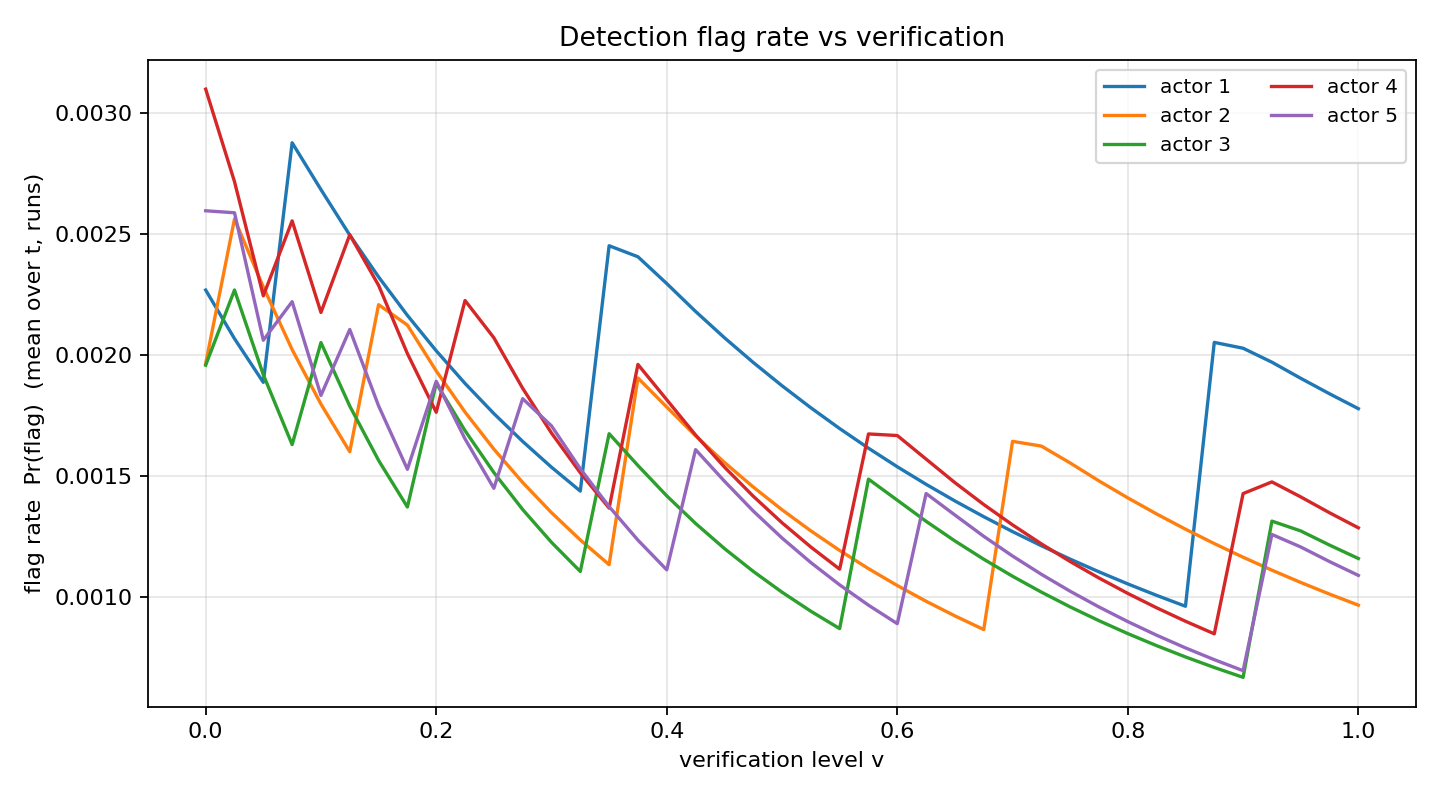

Data behind this chart, as committed beside it:
# v, actor_1, actor_2, actor_3, actor_4, actor_5
0.000000000000000000e+00, 2.268593267581553441e-03, 1.964965707543675499e-03, 1.958044557823557241e-03, 3.098898356732160408e-03, 2.596220780689106888e-03
2.500000000000000139e-02, 2.067686891011333294e-03, 2.562376660384071535e-03, 2.268749160015737232e-03, 2.716724383818203137e-03, 2.588027542321347241e-03
5.000000000000000278e-02, 1.887227714198913553e-03, 2.281415339473458204e-03, 1.918772211959685059e-03, 2.244705000353452995e-03, 2.061256338392714049e-03
7.500000000000001110e-02, 2.877338191470473275e-03, 2.022582715947573995e-03, 1.629936805795595411e-03, 2.554512716991141907e-03, 2.220640386763061969e-03
1.000000000000000056e-01, 2.683746059619518398e-03, 1.797318298532912806e-03, 2.051519178601468596e-03, 2.176052464525124464e-03, 1.833118263374289292e-03
1.250000000000000000e-01, 2.495600445901469122e-03, 1.600563595128501326e-03, 1.789109542866484936e-03, 2.497099480814468555e-03, 2.105618737078818192e-03
1.500000000000000222e-01, 2.322840105491108531e-03, 2.208177064236096446e-03, 1.564735376742065753e-03, 2.288181342032347132e-03, 1.790019979381107795e-03
1.750000000000000167e-01, 2.163966579531662049e-03, 2.123748429462501974e-03, 1.372055492903312413e-03, 2.005985003838972602e-03, 1.527845321442677928e-03
2.000000000000000111e-01, 2.017656716369442549e-03, 1.934361565519404635e-03, 1.883505109026906155e-03, 1.763490966515735003e-03, 1.891520867895901681e-03
2.250000000000000056e-01, 1.882738181506971031e-03, 1.764308770861311437e-03, 1.687448897415011473e-03, 2.225378082639397574e-03, 1.653570132837400841e-03
2.500000000000000000e-01, 1.758168986749741869e-03, 1.611289291335804563e-03, 1.514535150715090595e-03, 2.071483724681577598e-03, 1.449420876890039622e-03
2.750000000000000222e-01, 1.643020279183726728e-03, 1.473324349868576633e-03, 1.361614906929209390e-03, 1.862504341903603589e-03, 1.819697185848814314e-03
3.000000000000000444e-01, 1.536461792582155539e-03, 1.348704298795189160e-03, 1.226037332049401130e-03, 1.677566161893961905e-03, 1.707287138470792165e-03
3.250000000000000111e-01, 1.437749487462114395e-03, 1.235945824842432650e-03, 1.105558255353633612e-03, 1.513461267489746298e-03, 1.530061314980013520e-03
3.500000000000000333e-01, 2.451741552299040606e-03, 1.133757027040549481e-03, 1.674969408399774613e-03, 1.367482313285095508e-03, 1.373600442647560094e-03
3.750000000000000000e-01, 2.406167582433477170e-03, 1.905148135440852715e-03, 1.543486172009722601e-03, 1.961088733568241461e-03, 1.235114092846156808e-03
4.000000000000000222e-01, 2.295354066714994090e-03, 1.785088170182080880e-03, 1.418053288143150681e-03, 1.815268920461909907e-03, 1.112245765386821184e-03
4.250000000000000444e-01, 2.180186203094680586e-03, 1.666211529648409240e-03, 1.304122301043708632e-03, 1.669587646321524232e-03, 1.609171547527895587e-03
4.500000000000000111e-01, 2.071723073699183182e-03, 1.556357279656750414e-03, 1.200482481907405585e-03, 1.537205029727428673e-03, 1.478944052660691177e-03
4.750000000000000333e-01, 1.969501679384366710e-03, 1.454729936181675676e-03, 1.106070966392258548e-03, 1.416715010340241498e-03, 1.355600209603902151e-03
5.000000000000000000e-01, 1.873097377395382956e-03, 1.360616409706527641e-03, 1.019951773780447546e-03, 1.306885476075159147e-03, 1.243836610899995421e-03
5.250000000000000222e-01, 1.782120078610116565e-03, 1.273375975290980122e-03, 9.412982598389074695e-04, 1.206633091303421779e-03, 1.142408557109342304e-03
5.500000000000000444e-01, 1.696210889981619729e-03, 1.192431664393533985e-03, 8.693783634311502695e-04, 1.115002345379756399e-03, 1.050226145255739318e-03
5.750000000000000666e-01, 1.615039141761975827e-03, 1.117262847208921883e-03, 1.487277737800509663e-03, 1.673960795982659721e-03, 9.663319562367433946e-04
6.000000000000000888e-01, 1.538299748416460666e-03, 1.047398816740763294e-03, 1.400178798148021819e-03, 1.667375034729026099e-03, 8.898824447811648497e-04
6.250000000000000000e-01, 1.465710859854363335e-03, 9.824132196192270072e-04, 1.312860174097707500e-03, 1.569879273288443677e-03, 1.427744760492188859e-03
6.500000000000000222e-01, 1.397011766013367406e-03, 9.219192057334790746e-04, 1.231680536854518060e-03, 1.472623306115083963e-03, 1.338819826896098242e-03
6.750000000000000444e-01, 1.331961023189776050e-03, 8.655651905626893239e-04, 1.156144430401684353e-03, 1.382196641898092437e-03, 1.250864941562124244e-03
7.000000000000000666e-01, 1.270334774987391668e-03, 1.643308130355838328e-03, 1.085802859011830712e-03, 1.298045429233840586e-03, 1.169407464292615551e-03
7.250000000000000888e-01, 1.211925244532396917e-03, 1.623745496725917999e-03, 1.020248209595231437e-03, 1.219668314552668775e-03, 1.093898104815860250e-03
7.500000000000000000e-01, 1.156539377786924838e-03, 1.553945713812843188e-03, 9.591098170574907655e-04, 1.146610614431553543e-03, 1.023841352924104164e-03
7.750000000000000222e-01, 1.103997620491403708e-03, 1.479758826585353404e-03, 9.020500794212349405e-04, 1.078459240003382114e-03, 9.587893601198382854e-04
8.000000000000000444e-01, 1.054132813562813631e-03, 1.409595534695329277e-03, 8.487610447384108525e-04, 1.014838262101025457e-03, 8.983366257677705136e-04
8.250000000000000666e-01, 1.006789193730317500e-03, 1.343202960325862172e-03, 7.989614042965831331e-04, 9.554050244080514176e-04, 8.421153668553005289e-04
8.500000000000000888e-01, 9.618214878657216360e-04, 1.280346883109850786e-03, 7.523938368814153677e-04, 8.998467270480148272e-04, 7.897914709464881611e-04
8.750000000000000000e-01, 2.052295060909636697e-03, 1.220810119643922498e-03, 7.088226573290778987e-04, 8.478774154452306533e-04, 7.410609485341002056e-04
9.000000000000000222e-01, 2.028157815191813408e-03, 1.164391067532855040e-03, 6.680317296241522484e-04, 1.427489944846025522e-03, 6.956468145550287474e-04
9.250000000000000444e-01, 1.970461355688457594e-03, 1.110902394694801565e-03, 1.313673815169289502e-03, 1.475710334484529136e-03, 1.258523360402461454e-03
9.500000000000000666e-01, 1.903875003619104334e-03, 1.060169857218351552e-03, 1.273105307721067447e-03, 1.413747281060584449e-03, 1.206817893722789137e-03
9.750000000000000888e-01, 1.839885104077620959e-03, 1.012031231247378926e-03, 1.214606531776962761e-03, 1.348157701439034462e-03, 1.146393149709878934e-03
1.000000000000000000e+00, 1.778372149990326001e-03, 9.663353462324719700e-04, 1.159134370716574658e-03, 1.286010378888535755e-03, 1.089364688092175903e-03
